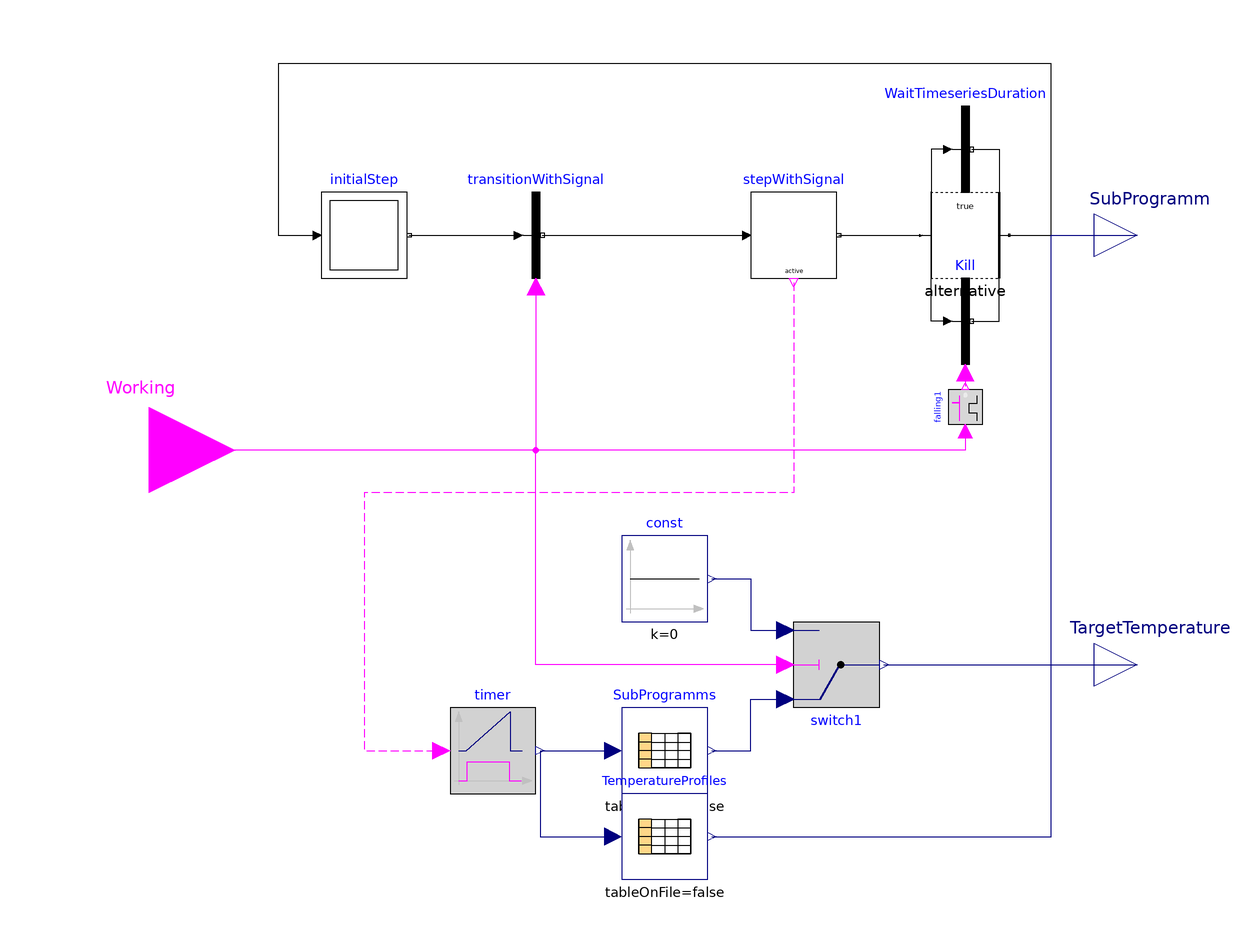

The component connection diagram of the Modelica model below, drawn from its own Placement and Line annotations.

model Working_to_SubProgramm_and_TargetTemperature
        Modelica.Blocks.Interfaces.BooleanInput Working "Boolean input signal of operating mode \"Working\""                 annotation (Placement(transformation(extent={{-140,-20},{-100,20}})));
        Modelica.Blocks.Tables.CombiTable1Dv SubProgramms(table=ProcessingProgramm_chronological_log, smoothness=Modelica.Blocks.Types.Smoothness.ConstantSegments) annotation (Placement(transformation(extent={{-10,-80},{10,-60}})));
        Modelica.Blocks.Logical.Timer timer annotation (Placement(transformation(extent={{-50,-80},{-30,-60}})));
        Modelica.StateGraph.TransitionWithSignal transitionWithSignal annotation (Placement(transformation(extent={{-40,40},{-20,60}})));
        Modelica.StateGraph.InitialStep initialStep(nIn=1, nOut=1)
                                                    annotation (Placement(transformation(extent={{-80,40},{-60,60}})));
        Modelica.StateGraph.StepWithSignal stepWithSignal(nIn=1, nOut=1)
                                                          annotation (Placement(transformation(extent={{20,40},{40,60}})));
        Modelica.StateGraph.Transition WaitTimeseriesDuration(enableTimer=true, waitTime=SubProgramms.table[size(SubProgramms.table, 1), 1]) annotation (Placement(transformation(extent={{60,60},{80,80}})));
        Modelica.StateGraph.Alternative alternative annotation (Placement(transformation(extent={{60,40},{80,60}})));
        Modelica.StateGraph.TransitionWithSignal Kill annotation (Placement(transformation(extent={{60,20},{80,40}})));
        Modelica.Blocks.MathBoolean.FallingEdge falling1 annotation (Placement(transformation(extent={{-4,-4},{4,4}},
              rotation=90,
              origin={70,10})));
        parameter Real ProcessingProgramm_chronological_log[:,2] "Table which defines the chronological log of the sub programms for a specific processing programm ";
        parameter Real ProcessingProgramm_TemperatureTimeseries[:,2] "Table which defines the temperature profile for a specific processing programm ";
        Modelica.Blocks.Logical.Switch switch1 annotation (Placement(transformation(extent={{30,-40},{50,-60}})));
        Modelica.Blocks.Sources.Constant const(k=0) annotation (Placement(transformation(extent={{-10,-40},{10,-20}})));
        Modelica.Blocks.Interfaces.RealOutput TargetTemperature "Target temperatur which should be predominate in the oven [K]"
                                                                annotation (Placement(transformation(extent={{100,-60},{120,-40}})));
        Modelica.Blocks.Tables.CombiTable1Dv TemperatureProfiles(table=ProcessingProgramm_TemperatureTimeseries, smoothness=Modelica.Blocks.Types.Smoothness.LinearSegments) annotation (Placement(transformation(extent={{-10,-100},{10,-80}})));
        Modelica.Blocks.Interfaces.RealOutput SubProgramm annotation (Placement(transformation(extent={{100,40},{120,60}})));
      equation
        connect(timer.y,SubProgramms. u[1]) annotation (Line(points={{-29,-70},{-12,-70}}, color={0,0,127}));
        connect(transitionWithSignal.condition, Working) annotation (Line(points={{-30,38},{-30,0},{-120,0}}, color={255,0,255}));
        connect(initialStep.outPort[1], transitionWithSignal.inPort) annotation (Line(points={{-59.5,50},{-34,50}}, color={0,0,0}));
        connect(transitionWithSignal.outPort, stepWithSignal.inPort[1]) annotation (Line(points={{-28.5,50},{19,50}}, color={0,0,0}));
        connect(WaitTimeseriesDuration.inPort,alternative. split[1]) annotation (Line(points={{66,70},{62.1,70},{62.1,50}}, color={0,0,0}));
        connect(WaitTimeseriesDuration.outPort,alternative. join[1]) annotation (Line(points={{71.5,70},{77.9,70},{77.9,50}}, color={0,0,0}));
        connect(Kill.inPort,alternative. split[2]) annotation (Line(points={{66,30},{62.1,30},{62.1,50}}, color={0,0,0}));
        connect(Kill.outPort,alternative. join[2]) annotation (Line(points={{71.5,30},{77.9,30},{77.9,50}}, color={0,0,0}));
        connect(stepWithSignal.outPort[1], alternative.inPort) annotation (Line(points={{40.5,50},{59.7,50}}, color={0,0,0}));
        connect(alternative.outPort, initialStep.inPort[1]) annotation (Line(points={{80.2,50},{90,50},{90,90},{-90,90},{-90,50},{-81,50}}, color={0,0,0}));
        connect(Kill.condition, falling1.y) annotation (Line(points={{70,18},{70,14.8}}, color={255,0,255}));
        connect(falling1.u, Working) annotation (Line(points={{70,4.4},{70,0},{-120,0}}, color={255,0,255}));
        connect(stepWithSignal.active, timer.u) annotation (Line(
            points={{30,39},{30,-10},{-70,-10},{-70,-70},{-52,-70}},
            color={255,0,255},
            pattern=LinePattern.Dash));
        connect(SubProgramms.y[1], switch1.u1) annotation (Line(points={{11,-70},{20,-70},{20,-58},{28,-58}}, color={0,0,127}));
        connect(const.y, switch1.u3) annotation (Line(points={{11,-30},{20,-30},{20,-42},{28,-42}}, color={0,0,127}));
        connect(switch1.u2, Working) annotation (Line(points={{28,-50},{-30,-50},{-30,0},{-120,0}}, color={255,0,255}));
        connect(timer.y, TemperatureProfiles.u[1]) annotation (Line(points={{-29,-70},{-29,-90},{-12,-90}}, color={0,0,127}));
        connect(TemperatureProfiles.y[1], TargetTemperature) annotation (Line(points={{11,-90},{90,-90},{90,-50},{110,-50}},
                                                                                                                     color={0,0,127}));
        connect(switch1.y, SubProgramm) annotation (Line(points={{51,-50},{90,-50},{90,50},{110,50}}, color={0,0,127}));
        annotation (
          Icon(coordinateSystem(preserveAspectRatio=false)),
          Diagram(coordinateSystem(preserveAspectRatio=false)),
          Documentation(info="<html>
<p>This model converts a boolean input signal &quot;<b>Working</b>&quot; (Operating Mode) into a real signals &quot;<b>SubProgramm</b>&quot; and &quot;<b>TargetTemperature</b>&quot;. The &quot;<b>SubProgramm</b>&quot; is a part of the so-called &quot;<b>ProcessingProgramm</b>&quot;. Based on the example of an annealing oven, a &quot;<b>SubProgramm</b>&quot; can be &quot;heat up&quot;, &quot;hold&quot; or &quot;cool down&quot;. The chronological log a the &quot;<b>SubProgramm</b>&quot; is defined via an array where the first column represents the timestamps where the specific &quot;<b>SubProgramm</b>&quot;, represented by integer entries, starts. While &quot;<b>Working</b>&quot; is true, the chronological log of the &quot;<b>SubProgramm</b>&quot; is looped. If &quot;<b>Working</b>&quot; changes to false, the &quot;<b>SubProgramm</b>&quot; will stop even if it is not finished.</p>
</html>"));
      end Working_to_SubProgramm_and_TargetTemperature;